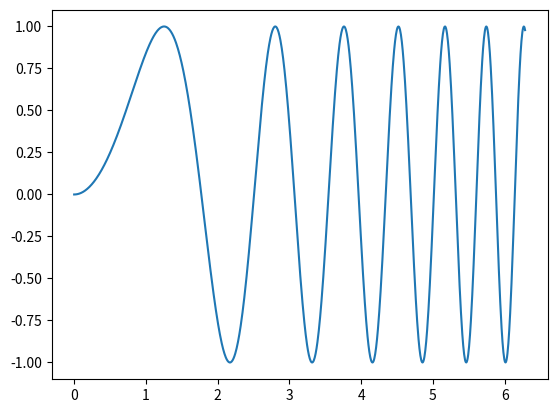

Write the Python code that produced this figure.
import numpy as np
import matplotlib.pyplot as plt

def main():
    x = np.linspace(0, 2 * np.pi, 1000)
    y = function(x)
    plt.plot(x, y)
    plt.show()

def function(x):
        return np.sin(x ** 2)

main()